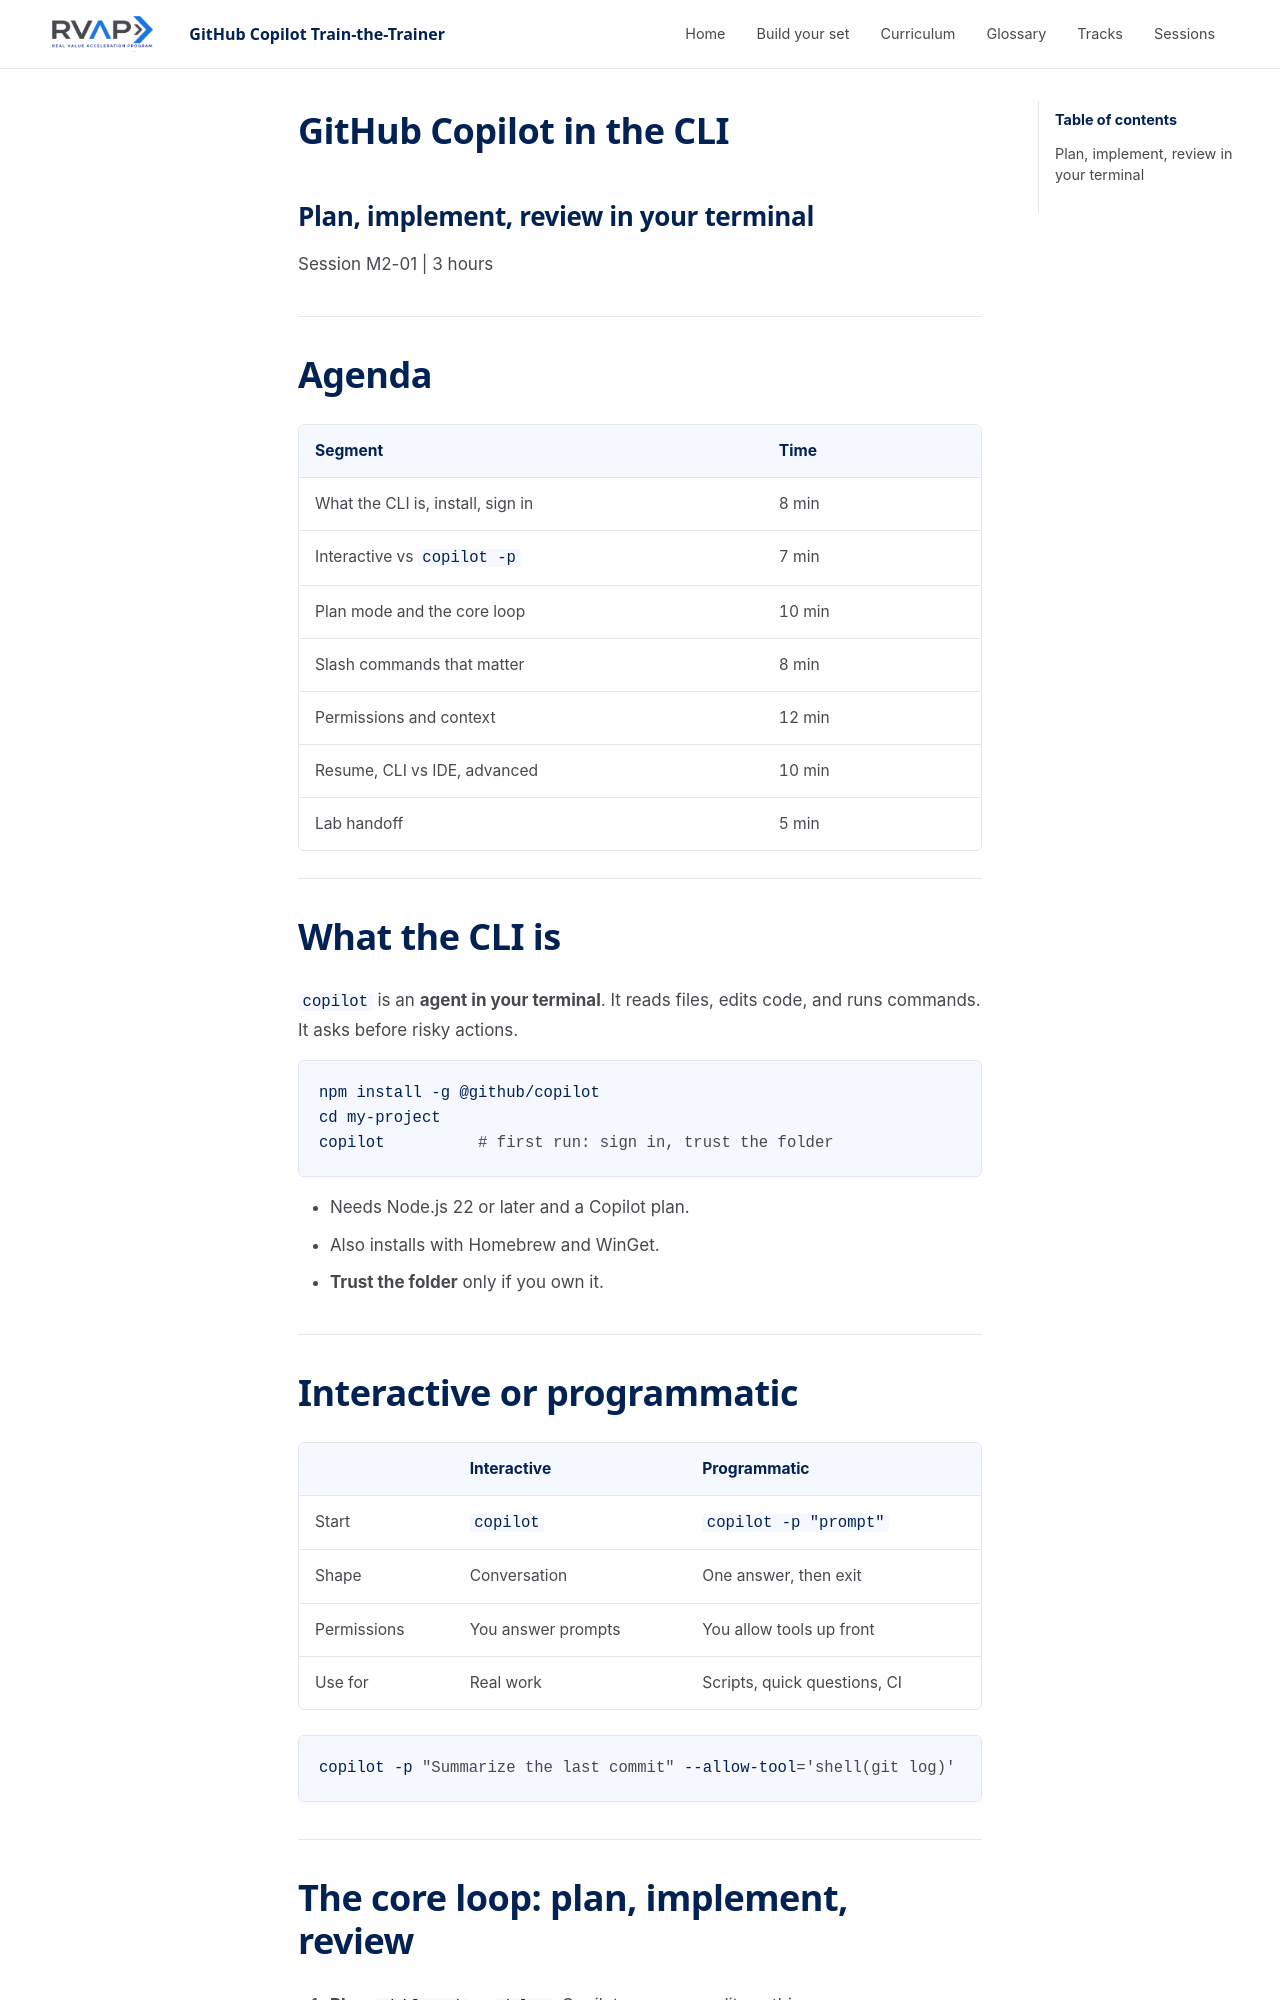

repository: microsoft/frontier-ghcp-ttt-rvas · page: previews/pr-23-056e822481/sessions/session-m2-01-copilot-cli/slides/index.html · generator: mkdocs

---
marp: true
theme: ghcp-ttt
paginate: true
header: 'GitHub Copilot Train-the-Trainer'
footer: 'Session M2-01: GitHub Copilot in the CLI'
---

<!-- _class: lead -->

# GitHub Copilot in the CLI

## Plan, implement, review in your terminal

Session M2-01 | 3 hours

---

<!-- _class: agenda -->

# Agenda

| Segment | Time |
| --- | --- |
| What the CLI is, install, sign in | 8 min |
| Interactive vs `copilot -p` | 7 min |
| Plan mode and the core loop | 10 min |
| Slash commands that matter | 8 min |
| Permissions and context | 12 min |
| Resume, CLI vs IDE, advanced | 10 min |
| Lab handoff | 5 min |

---

# What the CLI is

`copilot` is an **agent in your terminal**. It reads files, edits code, and runs commands. It asks before risky actions.

```bash
npm install -g @github/copilot
cd my-project
copilot          # first run: sign in, trust the folder
```

- Needs Node.js 22 or later and a Copilot plan.
- Also installs with Homebrew and WinGet.
- **Trust the folder** only if you own it.

---

# Interactive or programmatic

| | Interactive | Programmatic |
| --- | --- | --- |
| Start | `copilot` | `copilot -p "prompt"` |
| Shape | Conversation | One answer, then exit |
| Permissions | You answer prompts | You allow tools up front |
| Use for | Real work | Scripts, quick questions, CI |

```bash
copilot -p "Summarize the last commit" --allow-tool='shell(git log)'
```

---
